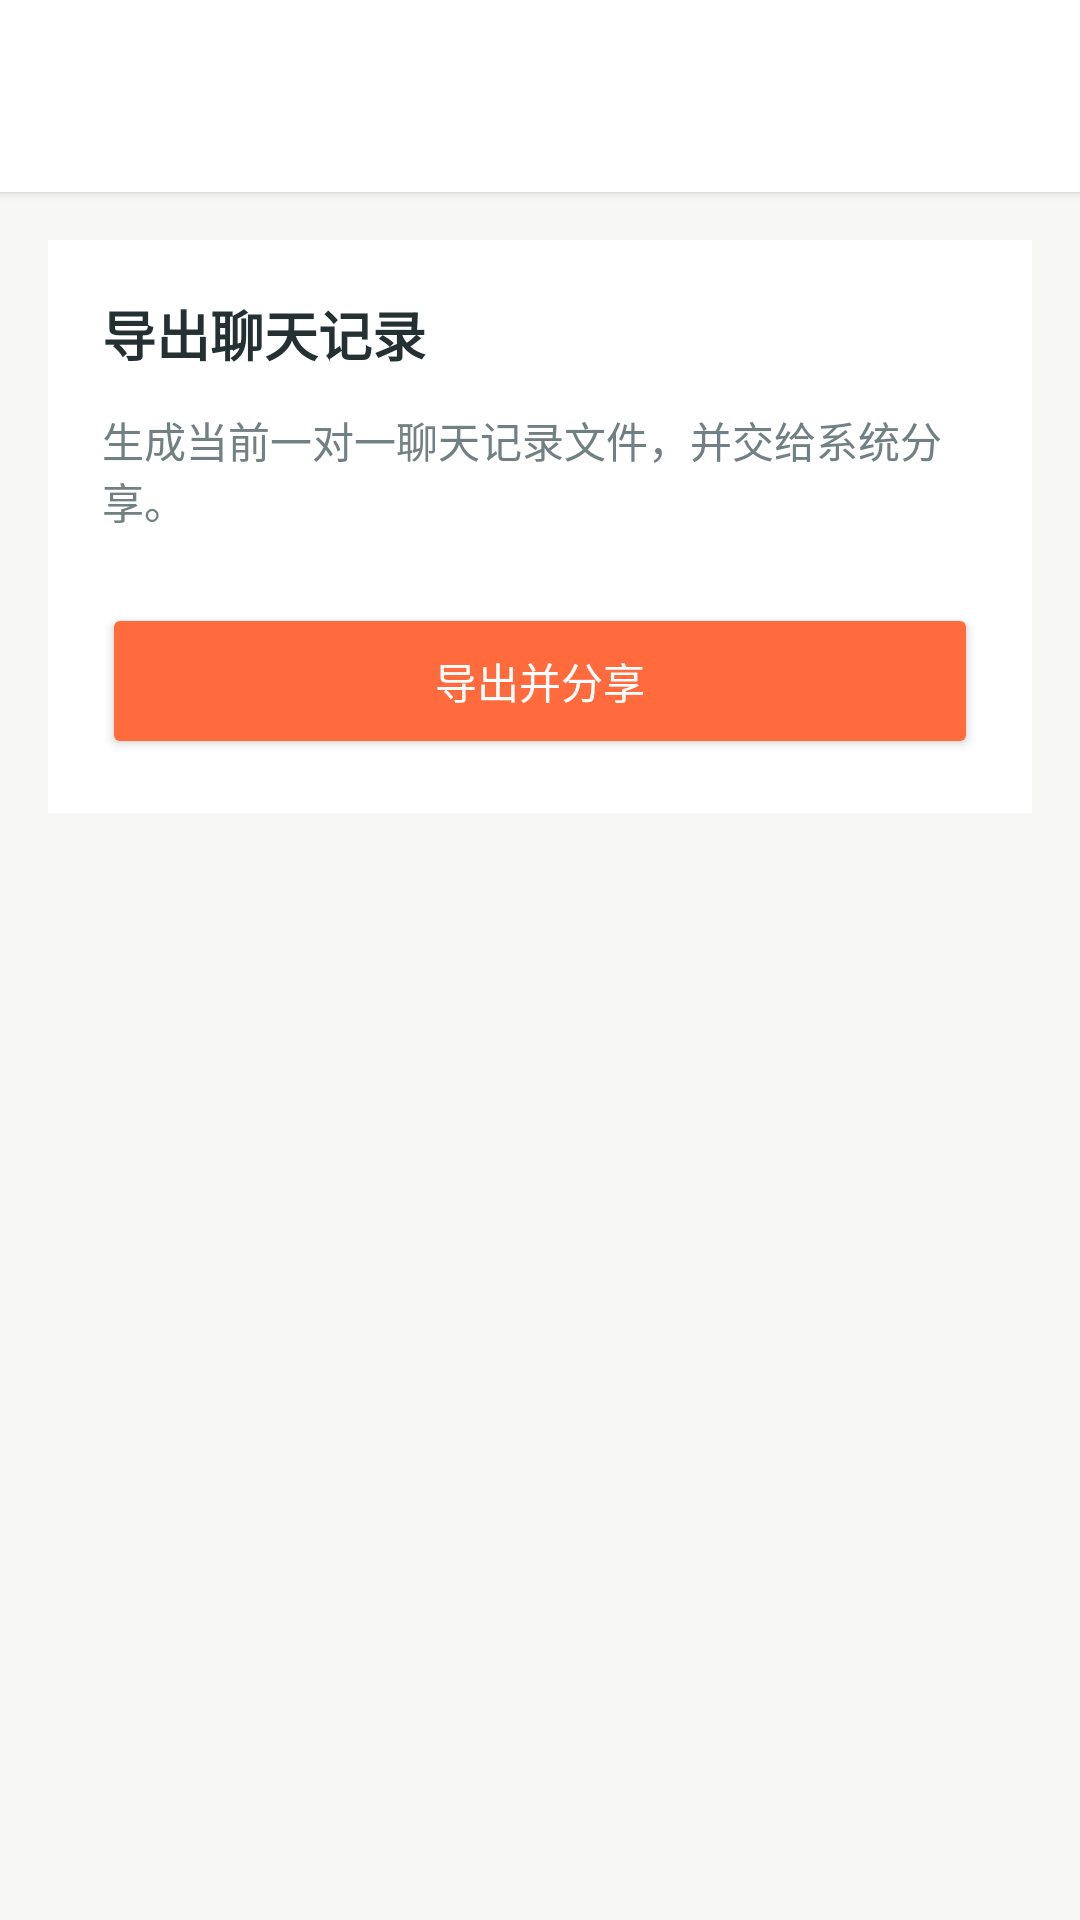

Layout XML and referenced resources for this Android screen:
<!-- AndroidManifest.xml: application theme Theme.FoxChat -->
<!-- res/layout/activity_chat_export.xml -->
<?xml version="1.0" encoding="utf-8"?>
<LinearLayout xmlns:android="http://schemas.android.com/apk/res/android"
    android:layout_width="match_parent"
    android:layout_height="match_parent"
    android:background="@color/background"
    android:orientation="vertical">
    <include layout="@layout/simple_page_header" />
    <LinearLayout
        android:layout_width="match_parent"
        android:layout_height="wrap_content"
        android:layout_margin="16dp"
        android:background="@color/surface"
        android:orientation="vertical"
        android:padding="18dp">
        <TextView
            android:layout_width="wrap_content"
            android:layout_height="wrap_content"
            android:text="导出聊天记录"
            android:textColor="@color/on_surface"
            android:textSize="18sp"
            android:textStyle="bold" />
        <TextView
            android:layout_width="match_parent"
            android:layout_height="wrap_content"
            android:layout_marginTop="12dp"
            android:text="生成当前一对一聊天记录文件，并交给系统分享。"
            android:textColor="@color/text_secondary"
            android:textSize="14sp" />
        <Button
            android:id="@+id/btnExport"
            android:layout_width="match_parent"
            android:layout_height="52dp"
            android:layout_marginTop="24dp"
            android:backgroundTint="@color/fox_orange"
            android:text="导出并分享"
            android:textAllCaps="false"
            android:textColor="@color/surface" />
    </LinearLayout>
</LinearLayout>
<!-- res/layout/simple_page_header.xml (included above) -->
<?xml version="1.0" encoding="utf-8"?>
<LinearLayout xmlns:android="http://schemas.android.com/apk/res/android"
    android:layout_width="match_parent"
    android:layout_height="64dp"
    android:background="@color/surface"
    android:elevation="2dp"
    android:gravity="center_vertical"
    android:paddingHorizontal="8dp">
    <ImageButton
        android:id="@+id/btnBack"
        android:layout_width="40dp"
        android:layout_height="40dp"
        android:background="?attr/selectableItemBackgroundBorderless"
        android:contentDescription="返回"
        android:padding="8dp"
        android:src="@drawable/ic_arrow_back"
        android:tint="@color/on_surface" />
    <TextView
        android:id="@+id/tvTitle"
        android:layout_width="wrap_content"
        android:layout_height="wrap_content"
        android:layout_marginStart="4dp"
        android:textColor="@color/on_surface"
        android:textSize="18sp"
        android:textStyle="bold" />
</LinearLayout>
<!-- resources referenced by this layout -->
<resources>
  <color name="background">#F7F8F6</color>
  <color name="fox_orange">#FF6B3D</color>
  <color name="on_surface">#253033</color>
  <color name="surface">#FFFFFF</color>
  <color name="text_secondary">#738083</color>
  <style name="Theme.FoxChat" parent="Theme.Material3.Light.NoActionBar">
          <item name="colorPrimary">@color/fox_orange</item>
          <item name="colorOnPrimary">@color/surface</item>
          <item name="colorPrimaryContainer">@color/fox_orange_light</item>
          <item name="colorOnPrimaryContainer">@color/surface</item>
          <item name="android:statusBarColor">@color/surface</item>
          <item name="android:navigationBarColor">@color/background</item>
          <item name="android:windowLightStatusBar">true</item>
          <item name="android:windowLightNavigationBar">true</item>
      </style>
  <color name="fox_orange_light">#FF8C66</color>
</resources>
